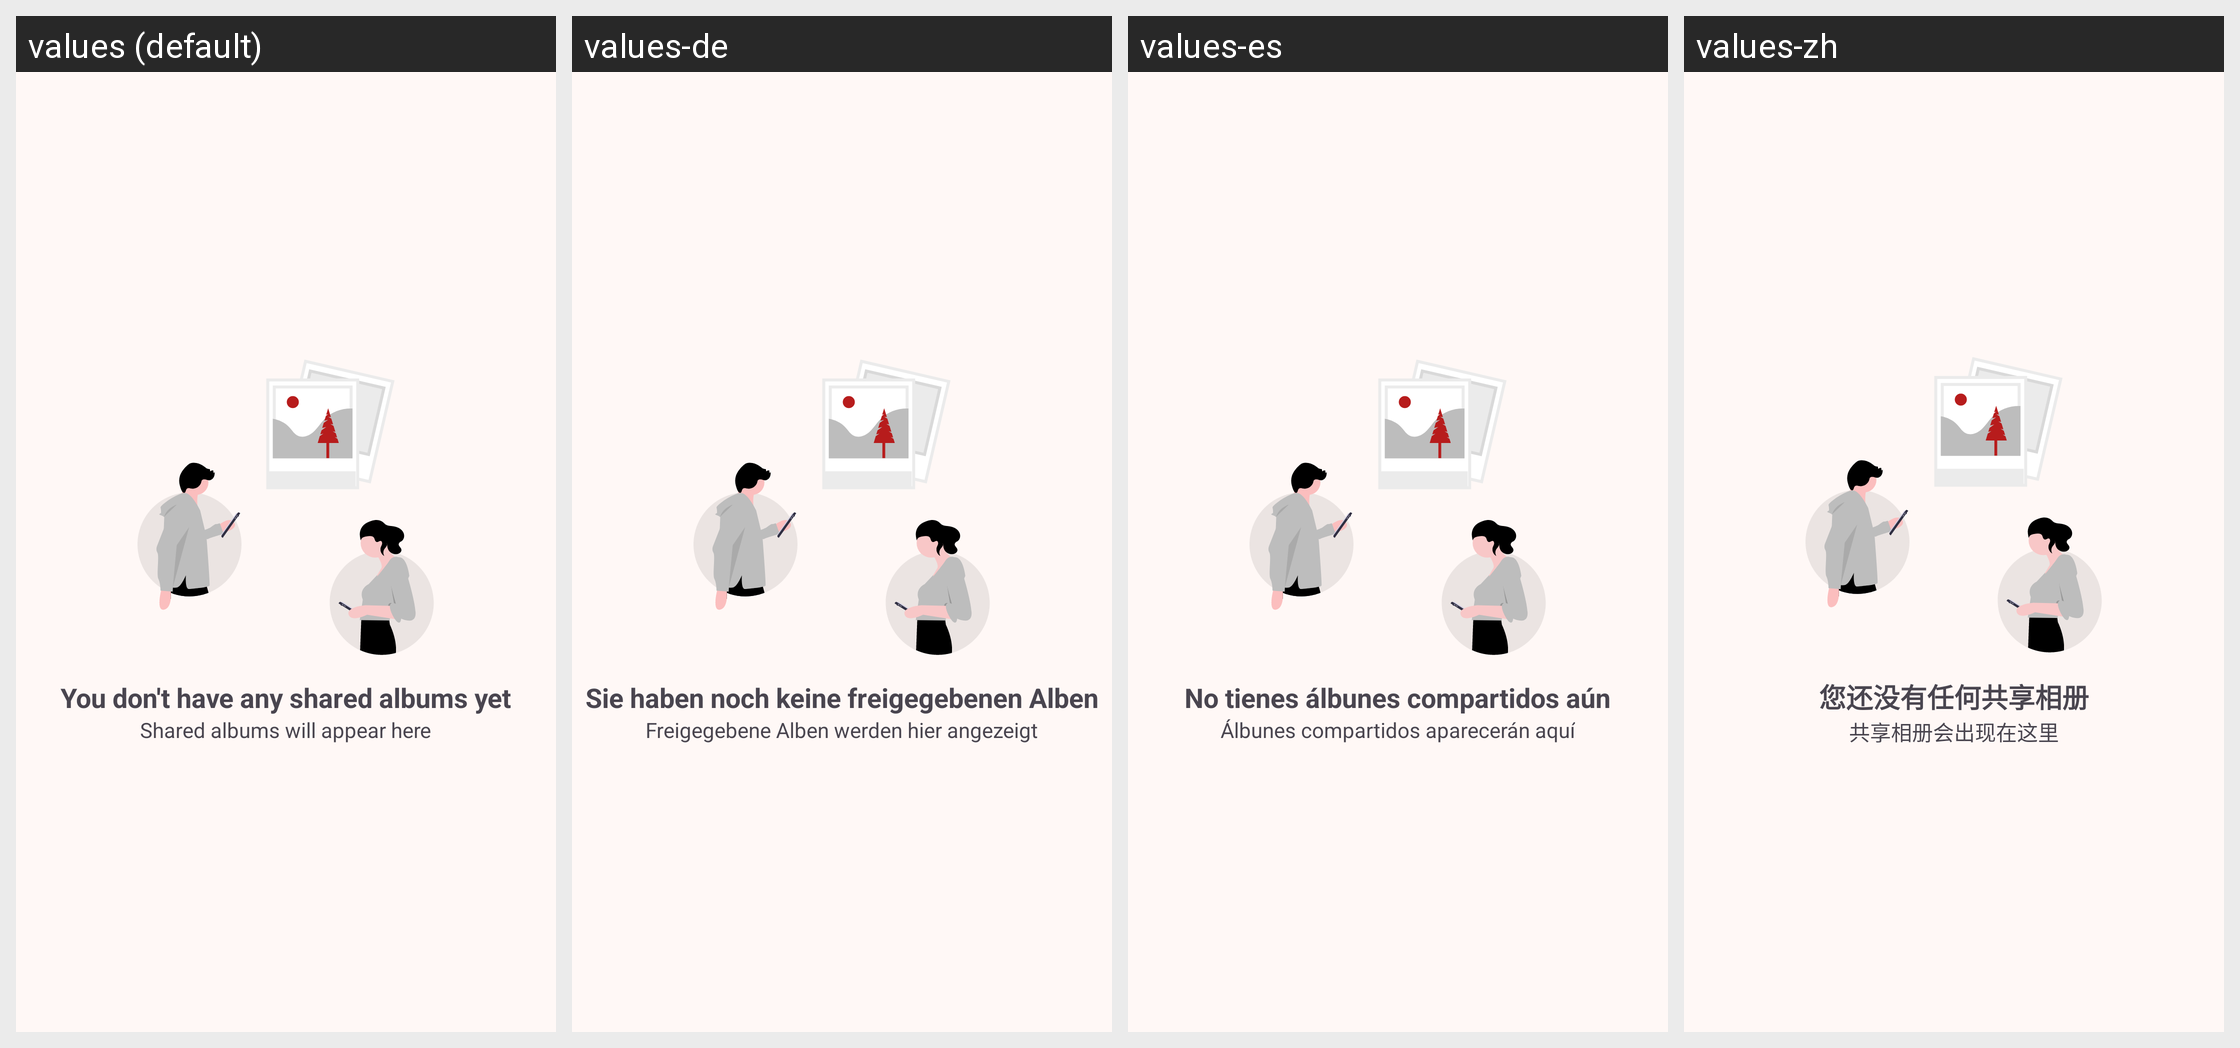

Strings drawn on this Android screen and how each of the app's shown locales translates them:
Android screen res/layout/part_no_sharing.xml rendered under 4 locales, left to right: values (default), values-de, values-es, values-zh. Device: Nexus 5 (rendered at 1080×1920; each locale shown at half size, 540×960, under a caption strip naming it); theme AppTheme.
Other locales in the repository, not shown: values-fr, values-ja, values-ru, values-zh-rCN.
Strings drawn on this screen, with the default value and each locale's value (text and hints the layout hard-codes, and strings that could not be matched under every locale, appear in the picture but are not listed):

no_sharing
  values: You don't have any shared albums yet
  values-de: Sie haben noch keine freigegebenen Alben
  values-es: No tienes álbunes compartidos aún
  values-zh: 您还没有任何共享相册

no_sharing_desc
  values: Shared albums will appear here
  values-de: Freigegebene Alben werden hier angezeigt
  values-es: Álbunes compartidos aparecerán aquí
  values-zh: 共享相册会出现在这里
